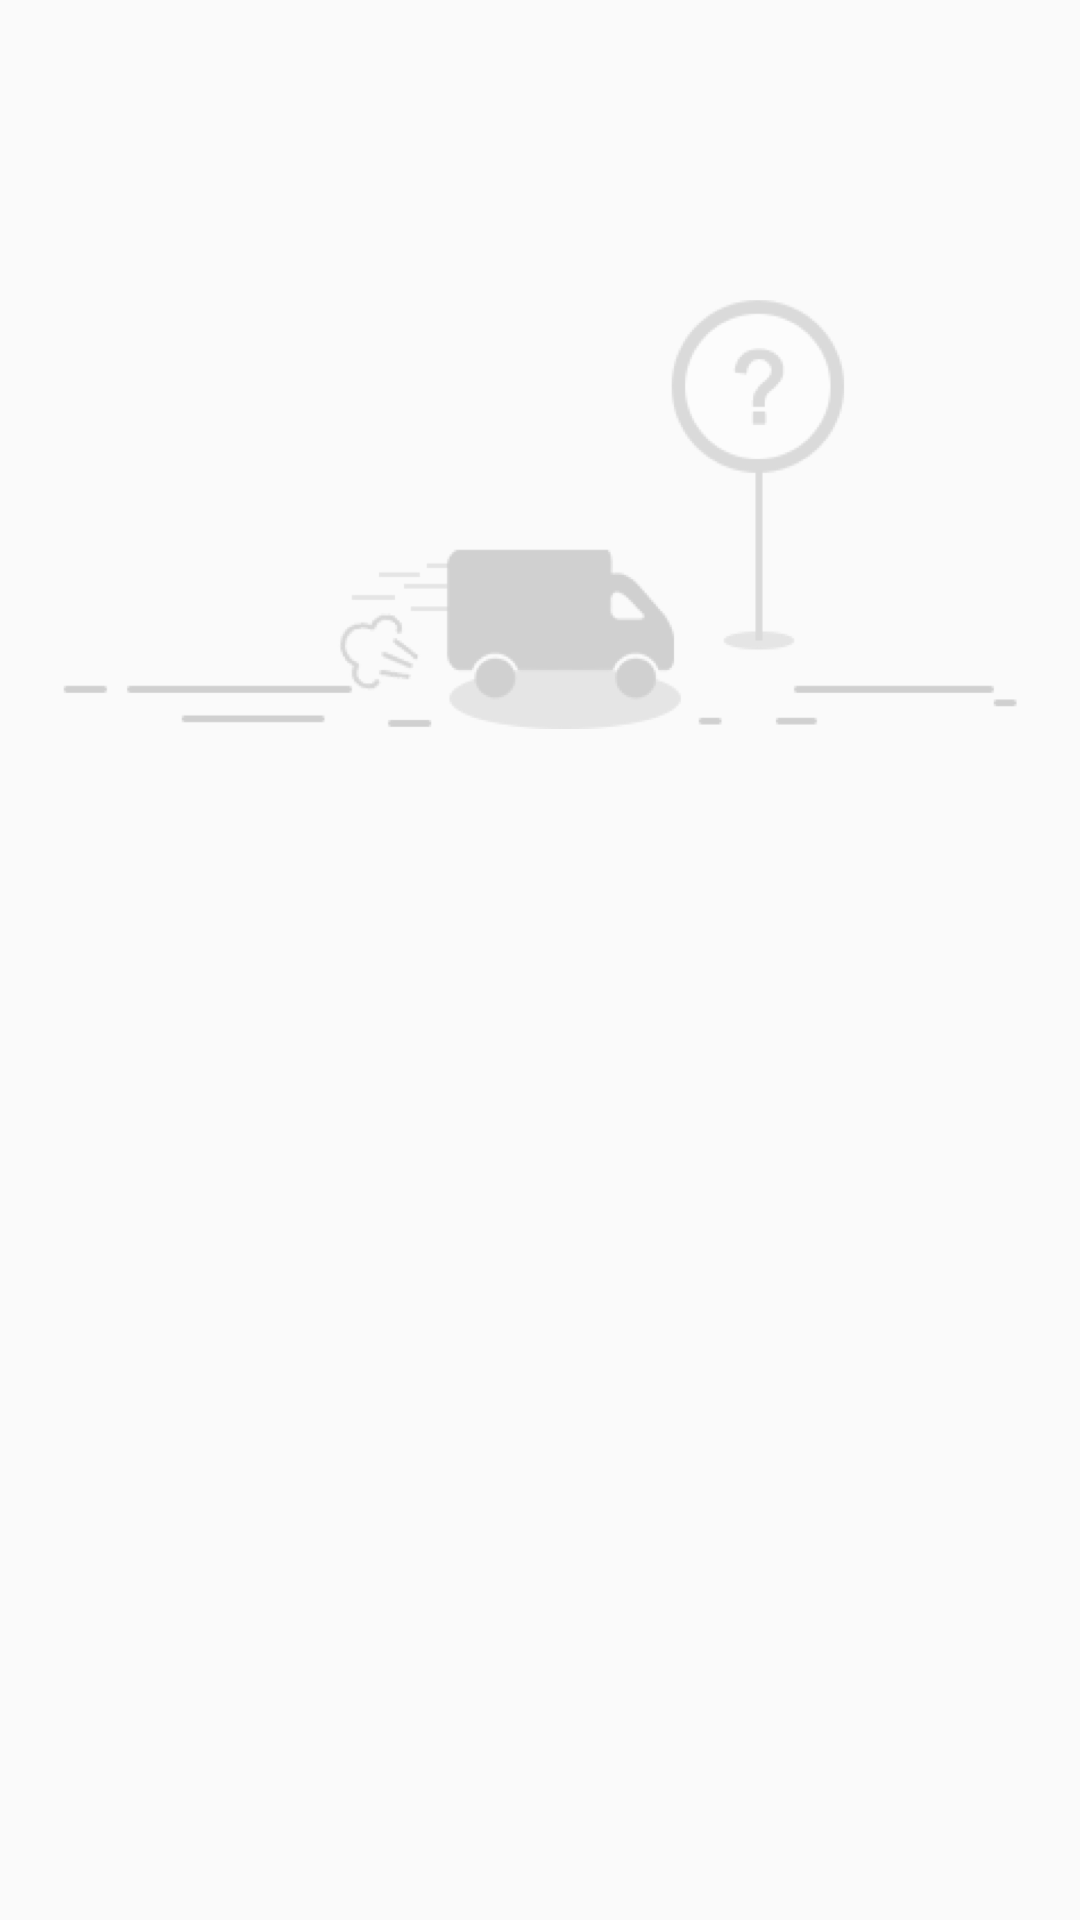

Write the Android layout XML for this screen, with the resource values it uses.
<!-- AndroidManifest.xml: application theme AppTheme -->
<!-- res/layout/include_net_error.xml -->
<?xml version="1.0" encoding="utf-8"?>
<LinearLayout xmlns:android="http://schemas.android.com/apk/res/android"
    android:id="@+id/ll_net_error"
    android:layout_width="match_parent"
    android:layout_height="match_parent"
    android:orientation="vertical">

    <ImageView
        android:layout_width="match_parent"
        android:layout_height="wrap_content"
        android:layout_marginTop="100dp"
        android:src="@drawable/ic_bg_net_error" />

    <TextView
        style="@style/tv_common_second"
        android:layout_gravity="center_horizontal"
        android:layout_marginTop="24dp"
        android:text="@string/net_error"
        android:textColor="@color/colorPrimary" />

    <TextView
        android:id="@+id/tv_reload"
        style="@style/tv_common_submit"
        android:layout_width="wrap_content"
        android:paddingStart="40dp"
        android:paddingEnd="40dp"
        android:paddingTop="10dp"
        android:paddingBottom="10dp"
        android:layout_gravity="center_horizontal"
        android:gravity="center"
        android:layout_marginTop="24dp"
        android:textSize="15sp"
        android:text="@string/reload"
        />
</LinearLayout>
<!-- resources referenced by this layout -->
<resources>
  <color name="colorPrimary">#3F51B5</color>
  <!-- drawable ic_bg_net_error: png bitmap (drawable-xxhdpi, 49661 bytes) -->
  <string name="net_error">net error</string>
  <string name="reload">reload</string>
  <style name="AppTheme" parent="Theme.AppCompat.Light.DarkActionBar">
          
          <item name="colorPrimary">@color/colorPrimary</item>
          <item name="colorPrimaryDark">@color/colorPrimaryDark</item>
          <item name="colorAccent">@color/colorAccent</item>
      </style>
  <color name="colorPrimaryDark">#303F9F</color>
  <color name="colorAccent">#FF4081</color>
</resources>
